The GitHub repository CabuleaVictorAndrei/Real-Time-Road-Condition-Detection-Using-Dashcam-Video contains a labelled image folder "Real-Time-Road-Condition-Detection-Using-Dashcam-Video" with 3 categories: clear, snowy, wet. Examples follow, each with its label.

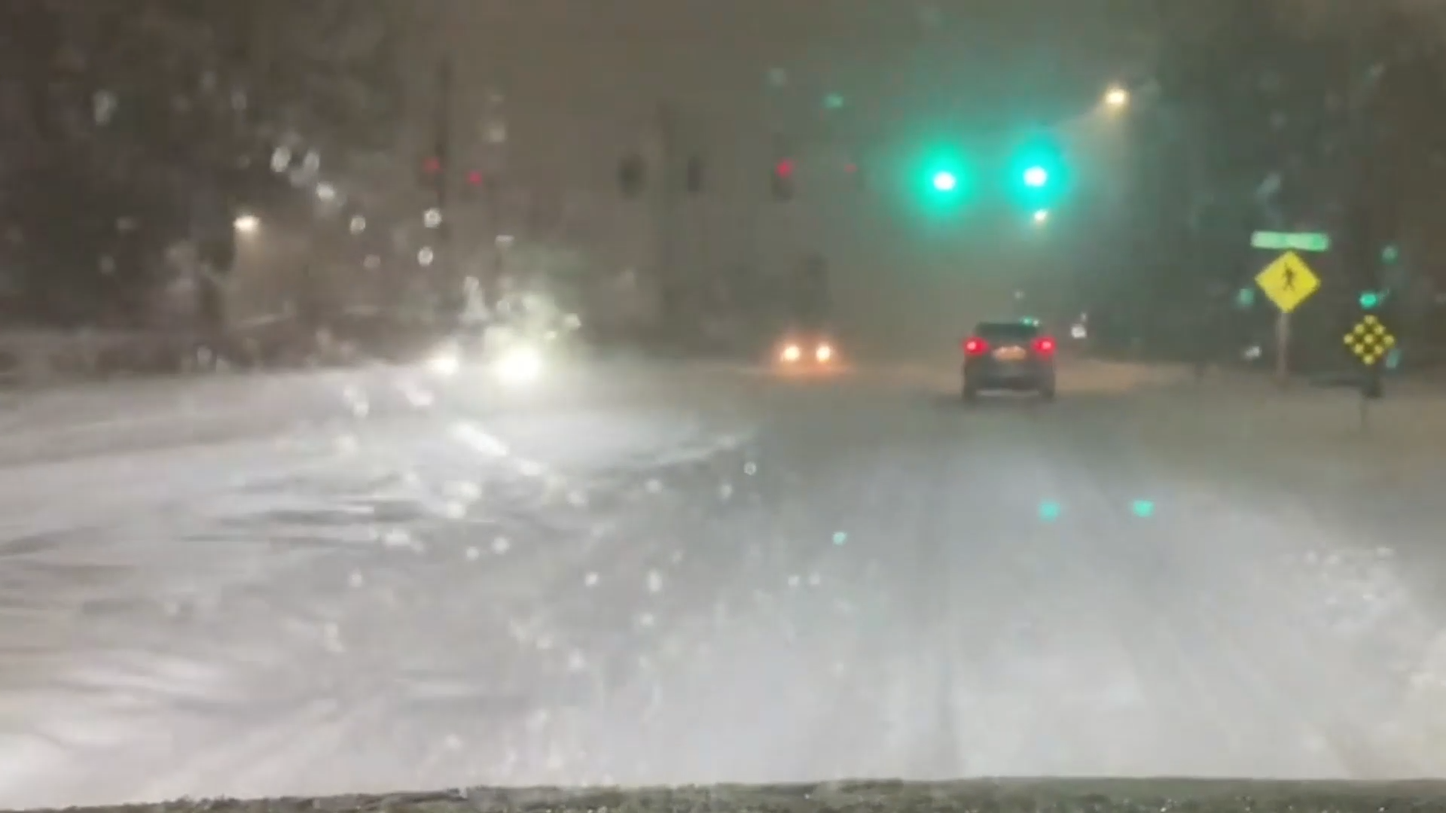
Label: snowy

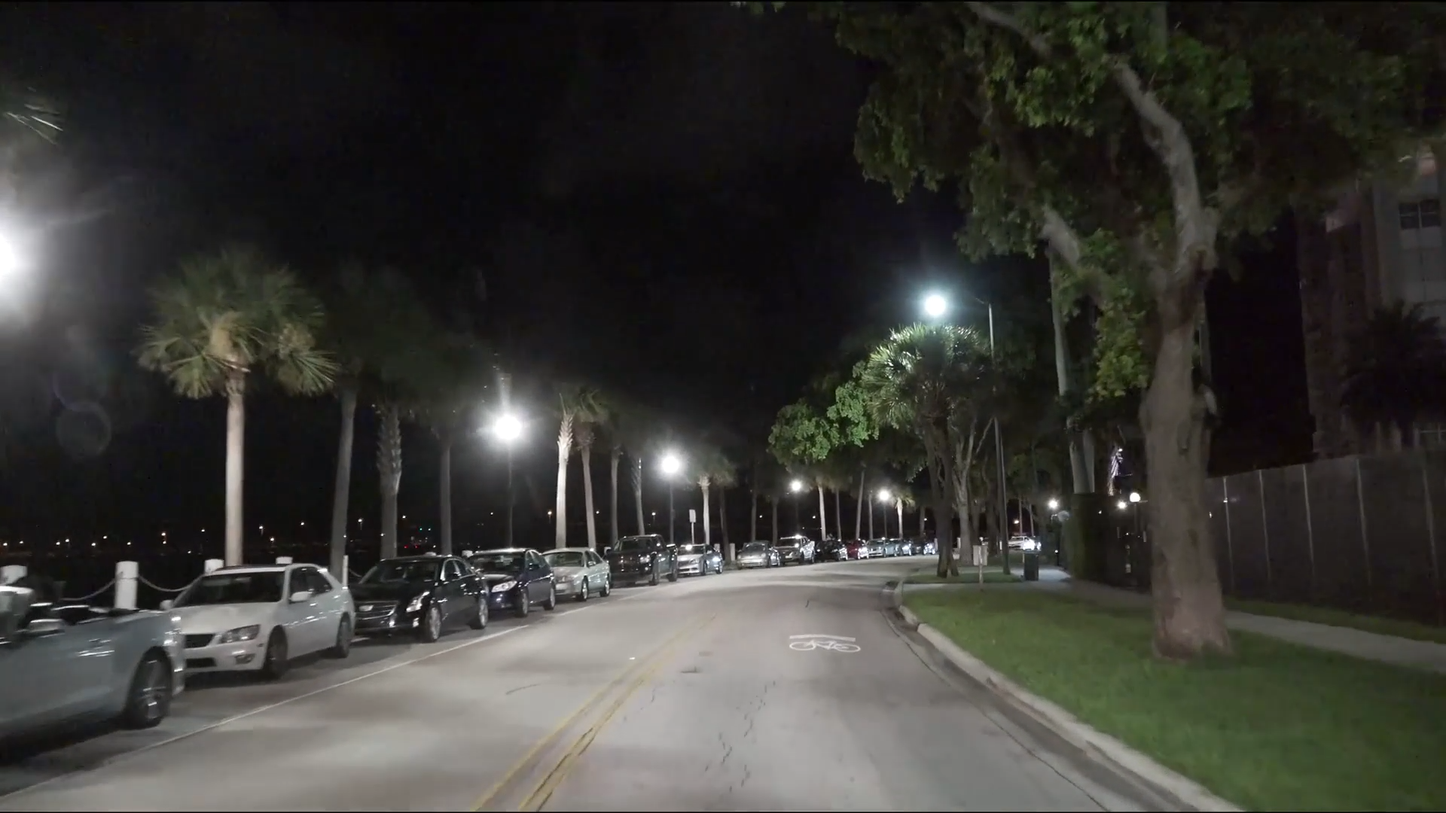
Label: clear

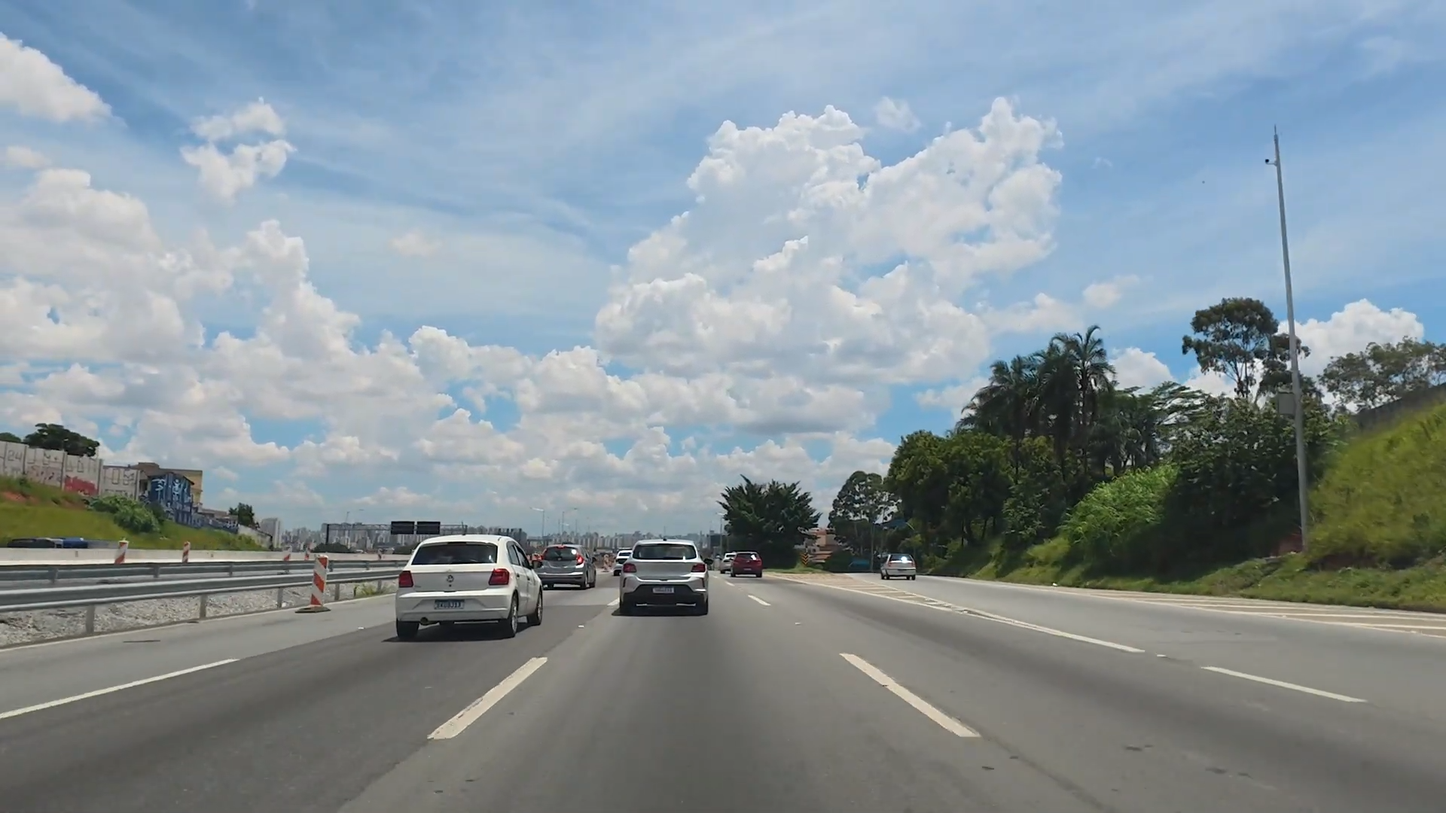
Label: clear

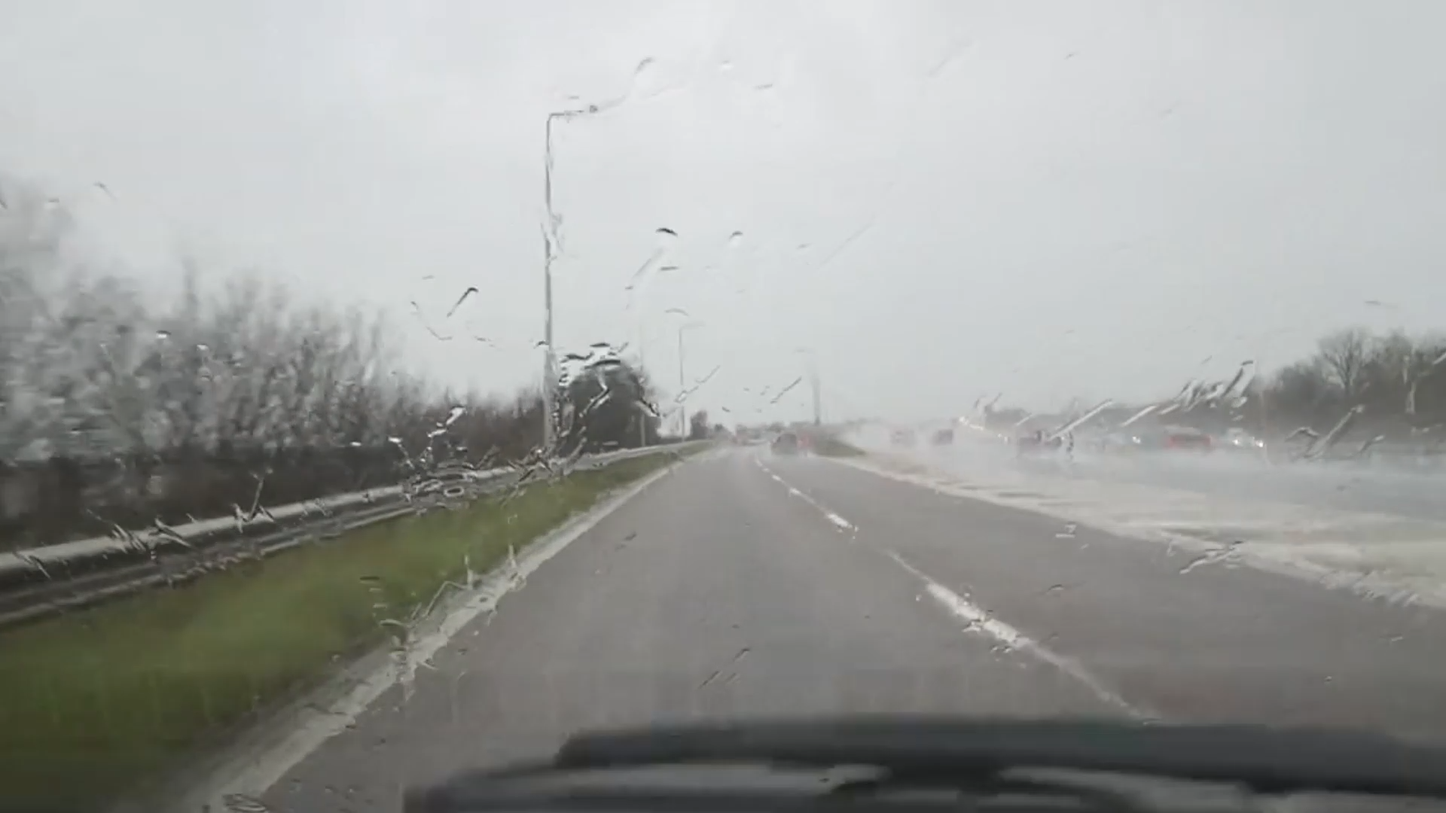
Label: wet

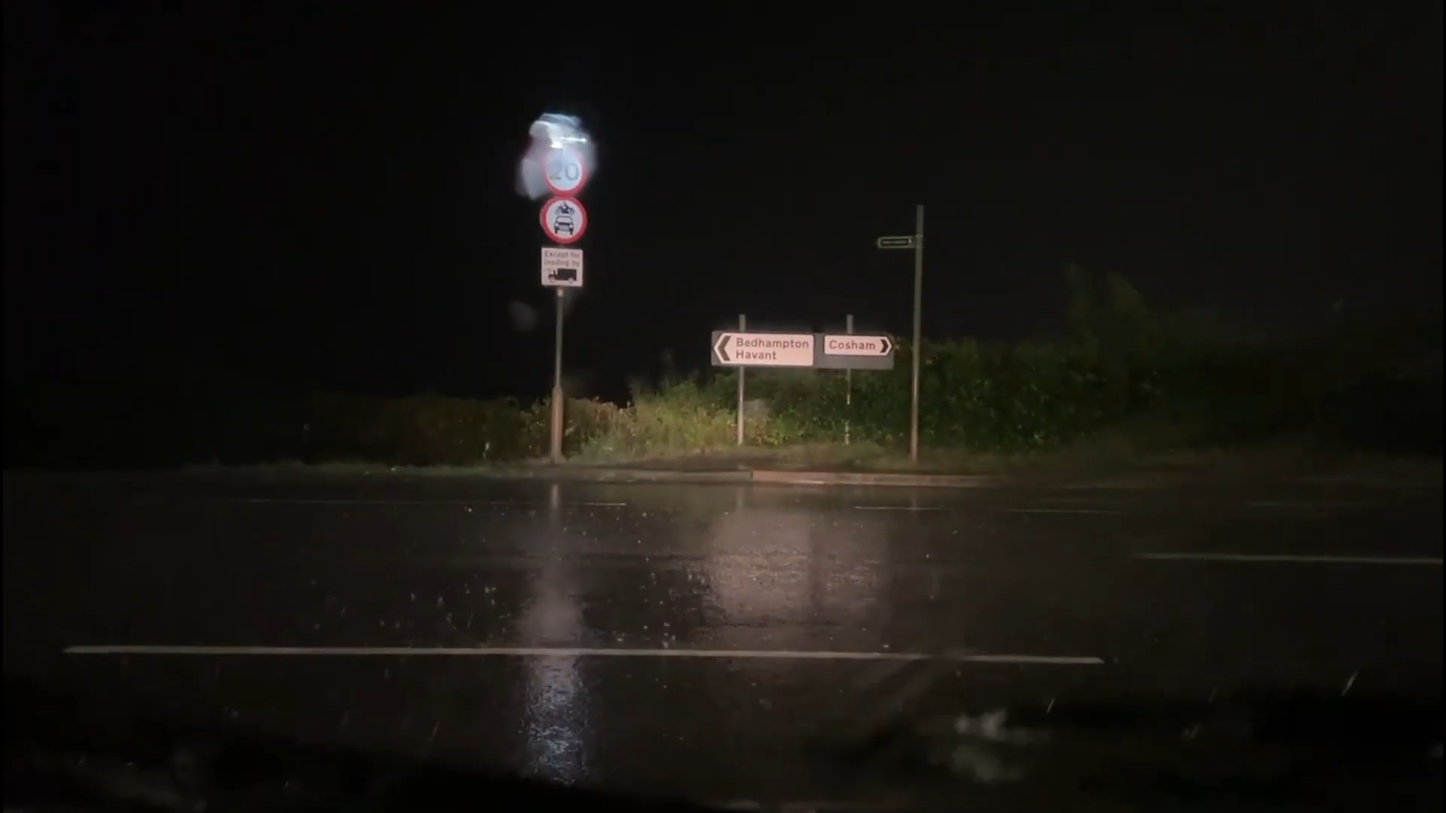
Label: wet

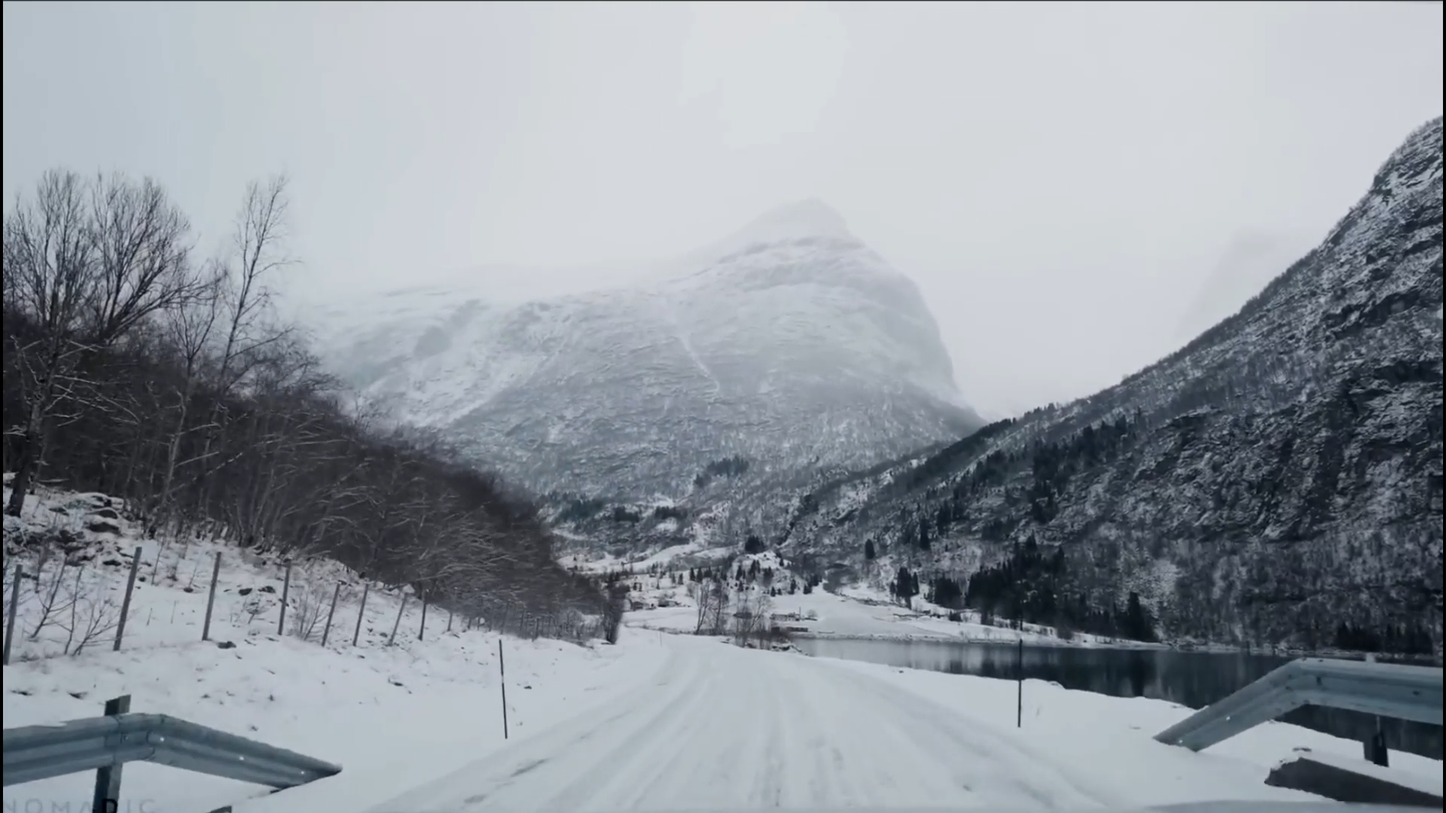
Label: snowy
